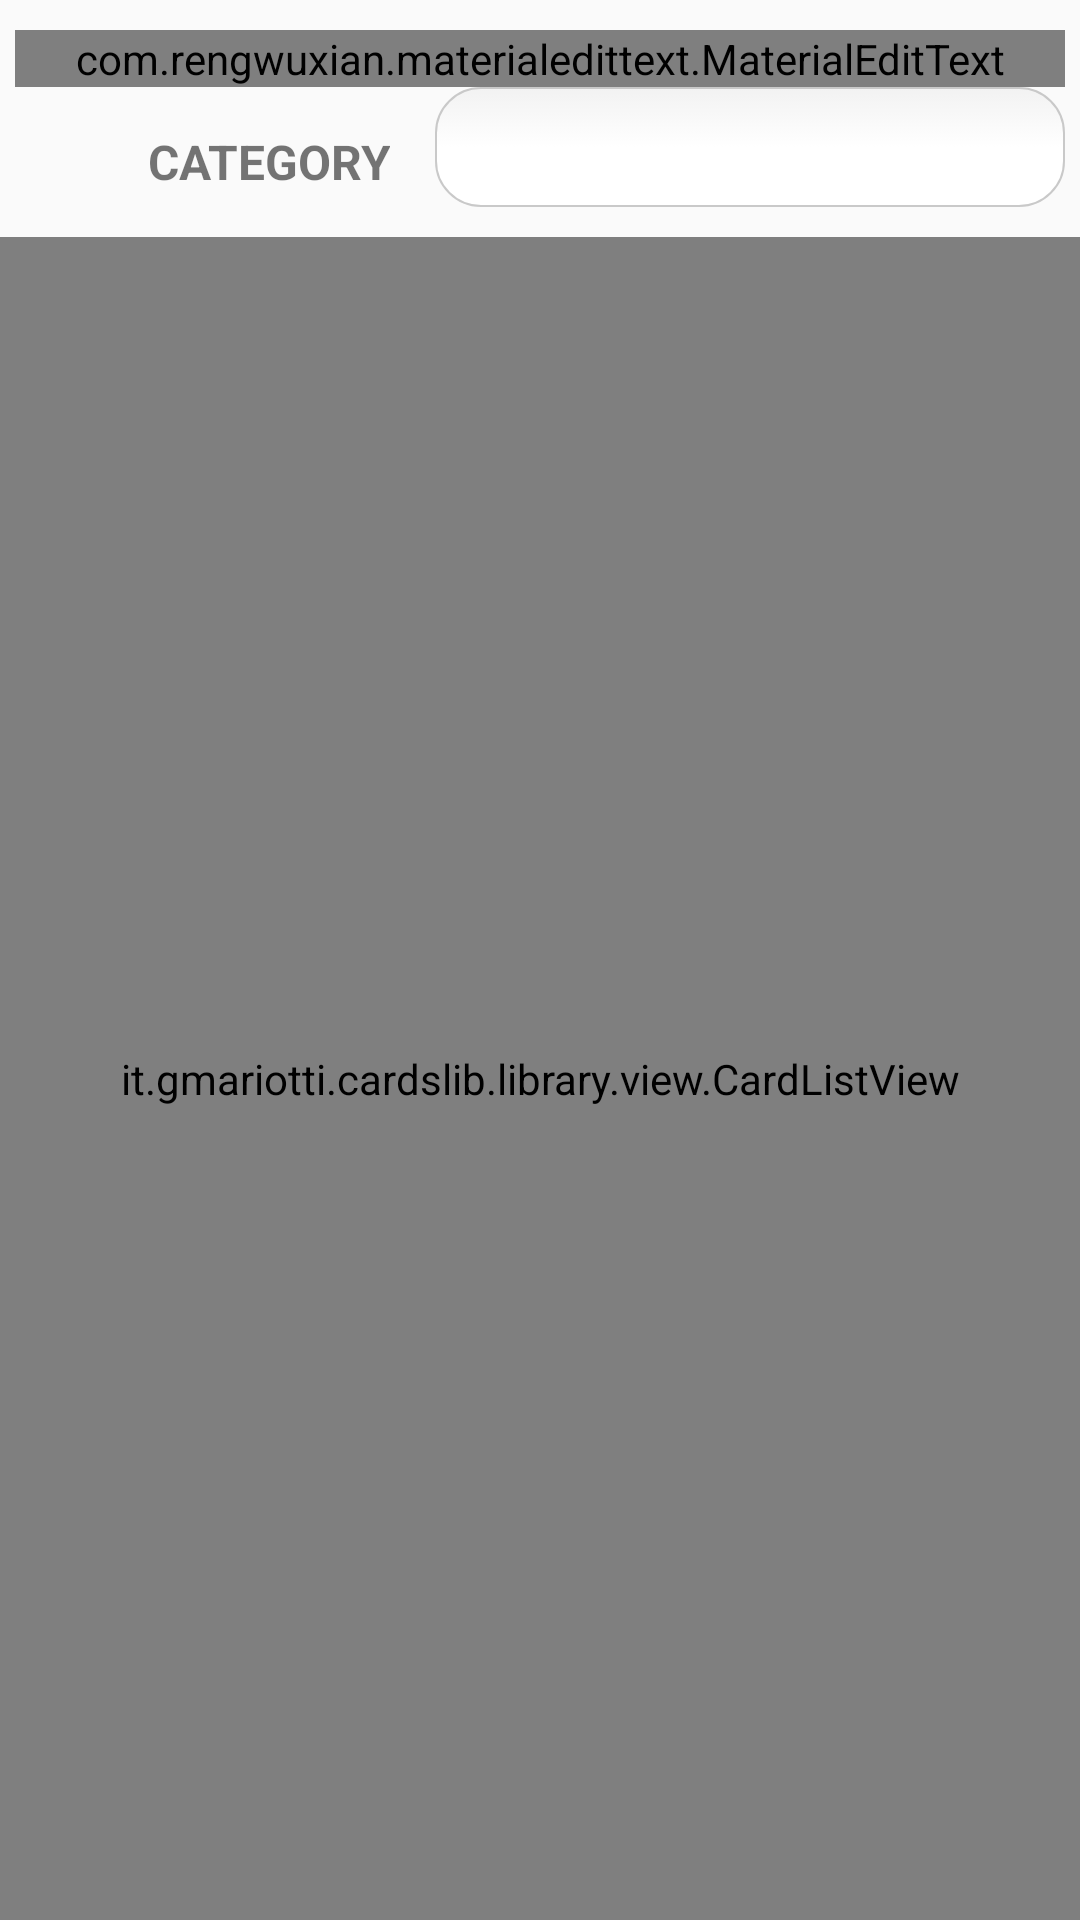

Here is an Android app screen rendered from its layout file. Give the layout XML and the strings, colors and styles it references.
<!-- AndroidManifest.xml: application theme myTheme -->
<!-- res/layout/fragment_search.xml -->
<?xml version="1.0" encoding="utf-8"?>
<LinearLayout xmlns:android="http://schemas.android.com/apk/res/android"
    xmlns:app="http://schemas.android.com/apk/res-auto"
    android:orientation="vertical"
    android:layout_width="match_parent"
    android:layout_height="match_parent">

    <com.rengwuxian.materialedittext.MaterialEditText
        android:layout_width="match_parent"
        android:layout_height="wrap_content"
        android:id="@+id/edtSearch"
        android:hint="@string/hint_search"
        android:layout_marginLeft="@dimen/search_fragment_margin_left"
        android:layout_marginRight="@dimen/search_fragment_margin_right"
        android:layout_marginTop="@dimen/search_fragment_edt_search_margin"
        app:iconLeft="@drawable/ic_search_white_24dp"
        app:baseColor="@color/gray_hot"
        app:iconPadding="0dp" />

    

    <LinearLayout
        android:layout_width="match_parent"
        android:layout_height="wrap_content"
        android:orientation="horizontal"
        android:weightSum="5">

        <RelativeLayout
            android:layout_width="0dp"
            android:layout_height="match_parent"
            android:layout_weight="2">

            <TextView
                android:layout_width="match_parent"
                android:layout_height="wrap_content"
                android:textSize="@dimen/search_fragment_categories_textview_size"
                android:layout_marginRight="@dimen/search_fragment_category_textview_margin"
                android:layout_centerVertical="true"
                android:textStyle="bold"
                android:gravity="end"
                android:text="@string/menu_category" />

        </RelativeLayout>

        <Spinner
            android:layout_width="0dp"
            android:layout_height="@dimen/search_fragment_sp_categories_height"
            android:background="@drawable/edittext_rounded_corners"
            android:layout_marginLeft="@dimen/search_fragment_margin_left"
            android:layout_marginRight="@dimen/search_fragment_margin_right"
            android:layout_marginBottom="@dimen/search_fragment_sp_categories_margin"
            android:layout_weight="3"
            android:id="@+id/spCategories" />

    </LinearLayout>


    <it.gmariotti.cardslib.library.view.CardListView
        android:layout_width="match_parent"
        android:layout_height="match_parent"
        android:id="@+id/clvMenu" />


</LinearLayout>
<!-- resources referenced by this layout -->
<resources>
  <color name="gray_hot">#272727</color>
  <dimen name="search_fragment_categories_textview_size">16sp</dimen>
  <dimen name="search_fragment_category_textview_margin">10dp</dimen>
  <dimen name="search_fragment_edt_search_height">40dp</dimen>
  <dimen name="search_fragment_edt_search_margin">10dp</dimen>
  <dimen name="search_fragment_margin_left">5dp</dimen>
  <dimen name="search_fragment_margin_right">5dp</dimen>
  <dimen name="search_fragment_sp_categories_height">40dp</dimen>
  <dimen name="search_fragment_sp_categories_margin">10dp</dimen>
  <!-- drawable edittext_rounded_corners (drawable) -->
  <?xml version="1.0" encoding="utf-8"?>
  <selector xmlns:android="http://schemas.android.com/apk/res/android">
  
      <item android:state_pressed="true" android:state_focused="true">
          <shape>
              <solid android:color="@color/colorAccent" />
              <stroke android:width="2.3dp" android:color="@color/colorAccent" />
              <corners android:radius="15dp" />
          </shape>
      </item>
  
      <item android:state_pressed="true" android:state_focused="false">
          <shape>
              <solid android:color="@color/colorAccent" />
              <stroke android:width="2.3dp" android:color="@color/colorAccent" />
              <corners android:radius="15dp" />
          </shape>
      </item>
  
      <item android:state_pressed="false" android:state_focused="true">
          <shape>
              <solid android:color="@color/white" />
              <stroke android:width="2.3dp" android:color="@color/colorAccent" />
              <corners android:radius="15dp" />
          </shape>
      </item>
  
      <item android:state_pressed="false" android:state_focused="false">
          <shape>
              <gradient android:startColor="#F2F2F2" android:centerColor="@color/white" android:endColor="@color/white" android:angle="270" />
              <stroke android:width="0.7dp" android:color="@color/gray" />
              <corners android:radius="15dp" />
          </shape>
      </item>
  
      <item android:state_enabled="true">
          <shape>
              <padding android:left="4dp" android:top="4dp" android:right="4dp" android:bottom="4dp" />
          </shape>
      </item>
  
  </selector>
  <string name="hint_search">Search</string>
  <string name="menu_category">CATEGORY</string>
  <style name="myTheme" parent="Theme.AppCompat.Light.DarkActionBar">
          
          <item name="colorPrimary">@color/colorPrimary</item>
          <item name="colorPrimaryDark">@color/colorPrimaryDark</item>
          <item name="colorAccent">@color/colorAccent</item>
      </style>
  <color name="colorAccent">#795548</color>
  <color name="white">#ffffff</color>
  <color name="gray">#c9c9c9</color>
  <color name="colorPrimary">#f7772a</color>
  <color name="colorPrimaryDark">#E64A19</color>
</resources>
